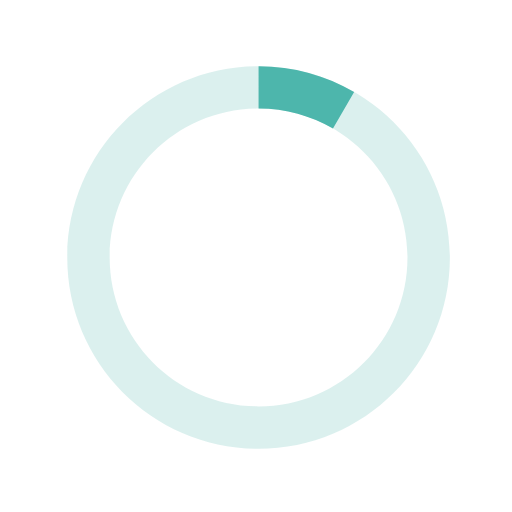
t = 0.00 s
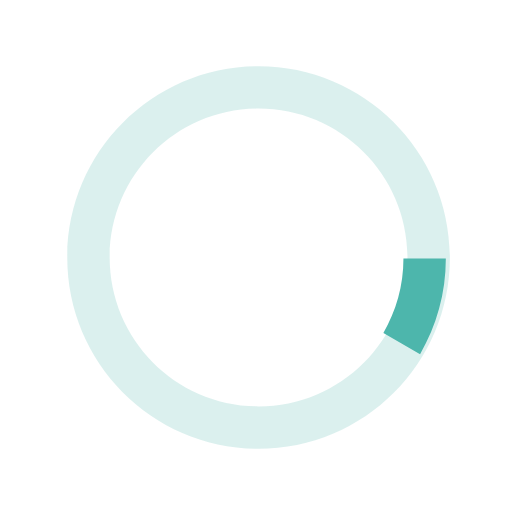
t = 0.13 s
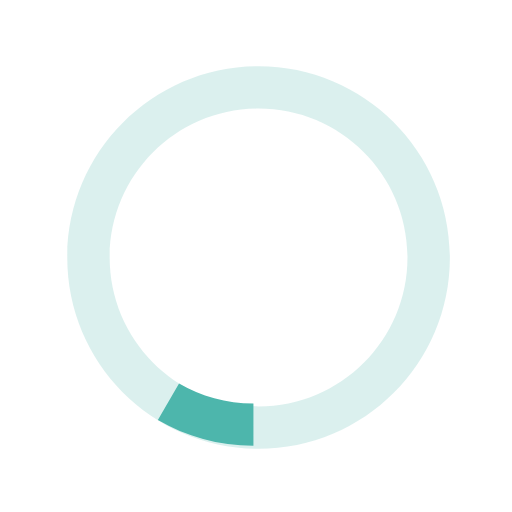
t = 0.25 s
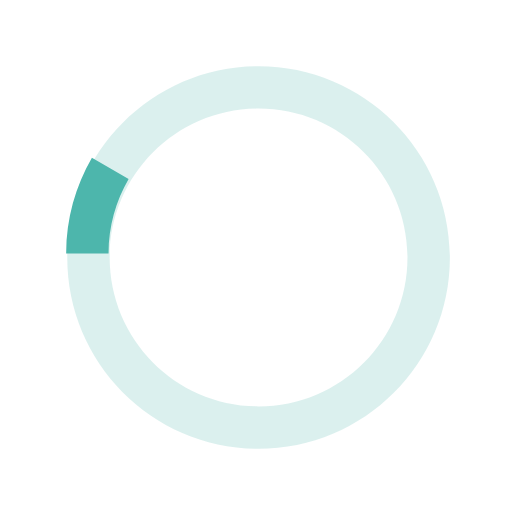
t = 0.38 s

The animated SVG that drew these frames (rendered in a browser with its animation timeline set to each time). Animation: 1 SMIL element (animateTransform=1); one cycle of 0.50 s, repeats indefinitely.

<svg version="1.1" id="loader-1" xmlns="http://www.w3.org/2000/svg" xmlns:xlink="http://www.w3.org/1999/xlink" x="0px" y="0px"
   width="40px" height="40px" viewBox="0 0 40 40" enable-background="new 0 0 40 40" xml:space="preserve">
  <path opacity="0.2" fill="#4db6ac" d="M20.201,5.169c-8.254,0-14.946,6.692-14.946,14.946c0,8.255,6.692,14.946,14.946,14.946
    s14.946-6.691,14.946-14.946C35.146,11.861,28.455,5.169,20.201,5.169z M20.201,31.749c-6.425,0-11.634-5.208-11.634-11.634
    c0-6.425,5.209-11.634,11.634-11.634c6.425,0,11.633,5.209,11.633,11.634C31.834,26.541,26.626,31.749,20.201,31.749z"/>
  <path fill="#4db6ac" d="M26.013,10.047l1.654-2.866c-2.198-1.272-4.743-2.012-7.466-2.012h0v3.312h0
    C22.32,8.481,24.301,9.057,26.013,10.047z">
    <animateTransform attributeType="xml"
      attributeName="transform"
      type="rotate"
      from="0 20 20"
      to="360 20 20"
      dur="0.5s"
      repeatCount="indefinite"/>
    </path>
  </svg>
